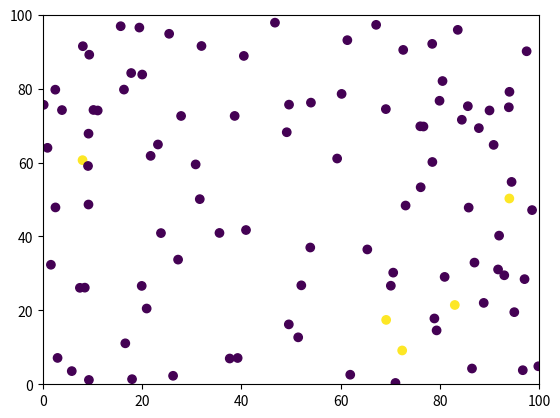

Generate this figure with matplotlib:
import matplotlib.pyplot as plt
import matplotlib.animation
import numpy as np
import random

muestras = 100
upper_limit = 100
lower_limit = 0

fig, ax = plt.subplots()

x = [0 for x in range(muestras)]
y = [0 for y in range(muestras)]
state = [0 for state in range(muestras)]
movements_left = [0 for movements_left in range(muestras)]
sick_people = []


for i in range(muestras):
	x[i]=np.random.rand()*100
	y[i]=np.random.rand()*100
	if (np.random.rand() < 0.05):
		state[i]=1
		movements_left[i] = int((np.random.rand()*10))+10
	else:
		state[i]=0
		
		


sc = ax.scatter(x,y,c=state)
plt.xlim(0,upper_limit)
plt.ylim(0,upper_limit)


def move_piece(i):
	movement = random.choice([1,-1])
	i=i+movement
	return(i)


def inside_box(i):
	if(i>upper_limit):
		i=upper_limit
	elif(i<lower_limit):
		i=lower_limit
	return(i)

def got_sick(i,current_state):
	for z in range(muestras):
		if((state[z]==1) and abs(x[z]-x[i])<2 and abs(y[z]-y[i])<2 and current_state==0):
			if(np.random.rand() < 0.6):
				current_state = 1
				movements_left[i] = int((np.random.rand()*10))+10
	return(current_state)
			


def reduce_movements_left(i):
	if(state[i]==1 and movements_left[i]>0):
		movements_left[i] = movements_left[i]-1

def update_sick_ones():
	for i in range(muestras):
		state[i] = got_sick(i,state[i])

def move(i):
	if(state[i]==0 or movements_left[i]>0): #se mueven los sanos o infectados que les queden movimientos
		movement = random.choice(["up-down","left-right"])
		if(movement=="up-down"):
			x[i]=move_piece(x[i])
		else:
			y[i]=move_piece(y[i])
		x[i]=inside_box(x[i])
		y[i]=inside_box(y[i])

def count_sick():
	sick_counter = 0
	for i in range(muestras):
		if(state[i]==1):
			sick_counter = sick_counter + 1
	return(sick_counter)

def save_charts(length):
	ani.event_source.stop()
	plt.show(block=False)
	plt.savefig('scatter_A_2.png')
	plt.cla()
	plt.clf()
	plt.plot(np.arange(1, length, 1), sick_people)
	plt.title('avance infectados')
	plt.savefig('avance_infectados_A_2.png')
	plt.cla()
	plt.clf()
	plt.plot(np.arange(1, length, 1), muestras-np.array(sick_people))
	plt.title('avance sanos')
	plt.savefig('avance_sanos_A_2.png')


def animate(i):
	for i in range(int(muestras)):
		move(i)
		reduce_movements_left(i)

	update_sick_ones()
		
	sc.set_offsets(np.c_[x,y])
	sc.set_array(np.array(state))

	sick_ones = count_sick()
	sick_people.append(sick_ones)


	if((len(sick_people)%100) == 0): #referencia para saber cuantos instantes van
		print(len(sick_people))
	if(len(sick_people)>4000):	#al pasar la longitud,completé los 4000 instantes de tiempo y paro el grafico
		save_charts(4002)
		print('termino')
	elif(sick_ones==100):
		save_charts(len(sick_people)+1) #si ya están todos contagiados, paro el grafico
		print('termino')

ani = matplotlib.animation.FuncAnimation(fig, animate,
                frames=2, interval=50, repeat=True) 

plt.show()
